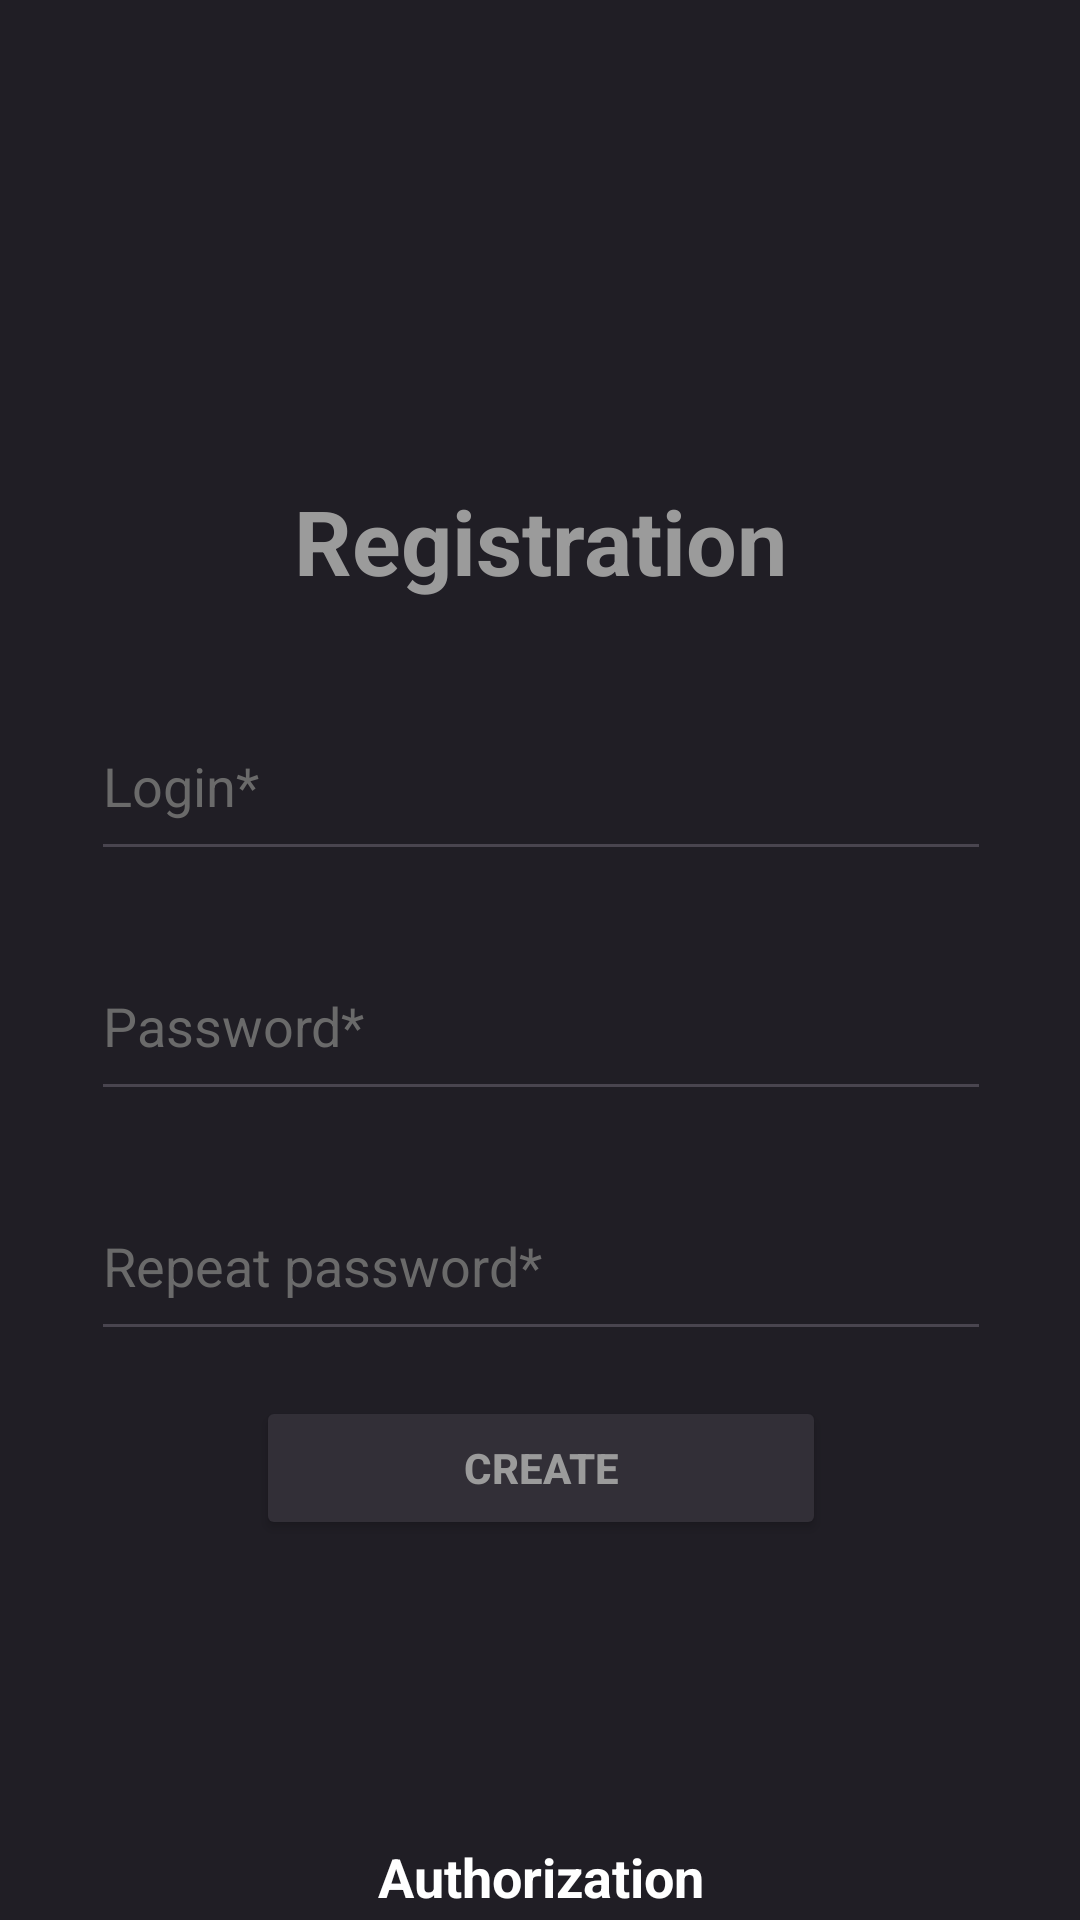

Here is an Android app screen rendered from its layout file. Give the layout XML and the strings, colors and styles it references.
<!-- AndroidManifest.xml: application theme Base.Theme.HelloWorld -->
<!-- res/layout/activity_registration.xml -->
<?xml version="1.0" encoding="utf-8"?>
<androidx.constraintlayout.widget.ConstraintLayout xmlns:android="http://schemas.android.com/apk/res/android"
    android:layout_width="match_parent"
    android:layout_height="match_parent"
    xmlns:tools="http://schemas.android.com/tools"
    xmlns:app="http://schemas.android.com/apk/res-auto"
    android:background="#201E25"
    android:id="@+id/reg_view"
    android:orientation="vertical"
    tools:context=".registration_and_authorization.view.Registration">

    <androidx.appcompat.widget.AppCompatTextView
        android:id="@+id/appCompatTextView2"
        android:layout_width="wrap_content"
        android:layout_height="wrap_content"
        android:layout_gravity="center"
        android:layout_marginTop="160dp"
        android:text="@string/registration"
        android:textColor="#9B9B9B"
        android:textSize="30sp"
        android:textStyle="bold"
        app:layout_constraintEnd_toEndOf="parent"
        app:layout_constraintStart_toStartOf="parent"
        app:layout_constraintTop_toTopOf="parent" />

    <androidx.appcompat.widget.AppCompatEditText
        android:id="@+id/user_login"
        android:layout_width="300dp"
        android:layout_height="60dp"
        android:layout_marginTop="30dp"
        android:ems="10"
        android:hint="@string/login2"
        android:inputType="text"
        android:textColor="#fdfdfd"
        android:textColorHint="#6a6a6a"
        app:layout_constraintEnd_toEndOf="@+id/appCompatTextView2"
        app:layout_constraintStart_toStartOf="@+id/appCompatTextView2"
        app:layout_constraintTop_toBottomOf="@+id/appCompatTextView2" />

    <androidx.appcompat.widget.AppCompatEditText
        android:id="@+id/user_pass"
        android:layout_width="300dp"
        android:layout_height="60dp"
        android:layout_marginTop="20dp"
        android:ems="10"
        android:hint="@string/password2"
        android:inputType="textPassword"
        android:textColor="#fdfdfd"
        android:textColorHint="#6a6a6a"
        app:layout_constraintEnd_toEndOf="@+id/user_login"
        app:layout_constraintStart_toStartOf="@+id/user_login"
        app:layout_constraintTop_toBottomOf="@+id/user_login" />

    <androidx.appcompat.widget.AppCompatEditText
        android:id="@+id/user_pass_confirm"
        android:layout_width="300dp"
        android:layout_height="60dp"
        android:layout_marginTop="20dp"
        android:ems="10"
        android:hint="@string/repeat_password"
        android:inputType="textPassword"
        android:textColor="#fdfdfd"
        android:textColorHint="#6a6a6a"
        app:layout_constraintEnd_toEndOf="@+id/user_pass"
        app:layout_constraintStart_toStartOf="@+id/user_pass"
        app:layout_constraintTop_toBottomOf="@+id/user_pass" />

    <androidx.appcompat.widget.AppCompatButton
        android:id="@+id/button_reg"
        android:layout_width="190dp"
        android:layout_height="wrap_content"
        android:layout_marginTop="15dp"
        android:backgroundTint="#322F37"
        android:text="@string/create"
        android:textColor="#9B9B9B"
        android:textStyle="bold"
        app:layout_constraintEnd_toEndOf="@+id/user_pass_confirm"
        app:layout_constraintStart_toStartOf="@+id/user_pass_confirm"
        app:layout_constraintTop_toBottomOf="@+id/user_pass_confirm" />

    <androidx.appcompat.widget.AppCompatTextView
        android:id="@+id/button_go_auth"
        android:layout_width="wrap_content"
        android:layout_height="wrap_content"
        android:layout_marginTop="100dp"
        android:text="@string/authorization"
        android:textColor="@color/white"
        android:textSize="18sp"
        android:textStyle="bold"
        app:layout_constraintEnd_toEndOf="@+id/button_reg"
        app:layout_constraintStart_toStartOf="@+id/button_reg"
        app:layout_constraintTop_toBottomOf="@+id/button_reg" />

</androidx.constraintlayout.widget.ConstraintLayout>
<!-- resources referenced by this layout -->
<resources>
  <string name="authorization">Authorization</string>
  <string name="create">Create</string>
  <string name="login2">Login*</string>
  <string name="password2">Password*</string>
  <string name="registration">Registration</string>
  <string name="repeat_password">Repeat password*</string>
  <style name="Base.Theme.HelloWorld" parent="Theme.Material3.DayNight.NoActionBar">
          
          
      </style>
  <!-- not gathered from this repository: default colours our renderer supplied (Android Studio template values) -->
  <color name="white">#FFFFFFFF</color>
</resources>
